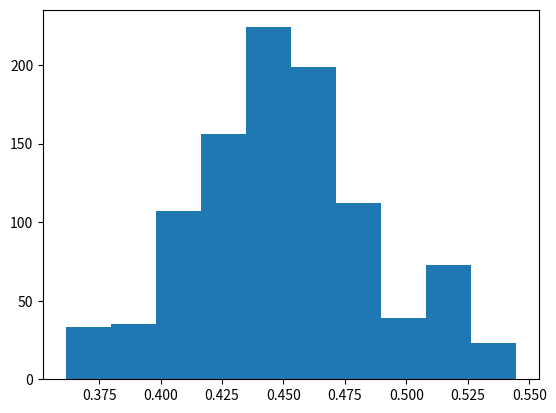

Source code (Python):
"""
Sample from posterior distribution using Markov Chain Monte Carlo.

Summary:

    Begin with parameter guess θ.

    1. Generate proposal θ′ with distribution Q(θ′ | θ)
    2. Accept this proposal with probability A(θ′, θ)
    3. Record current parameter

    Records are samples from posterior.
"""

import numpy as np
from matplotlib import pyplot as plt
from scipy import stats


def proposal(x, sigma=0.5):
    """
    Propose new parameters.
    """

    x_next = stats.norm(x, sigma).rvs(size=x.shape)

    return x_next


def log_likelihood(data, mu, sigma=1):
    """
    Calculate the log likelihood of some data assuming a normal distribution.
    """

    log_prob = np.log(stats.norm(mu, sigma).pdf(data)).sum()

    return log_prob


def log_prior(parameter, mu=0, sigma=1):
    """
    Calculate the log probability of some parameter assuming a normal prior distribution on that parameter.
    """

    log_probs = np.log(stats.norm(mu, sigma).pdf(parameter))

    return log_probs


def metropolis_hastings(data):
    """
    Calculate the posterior distribution for parameters given some data.
    """

    x_current = proposal(np.ones(1))
    ll_current = log_likelihood(data, x_current)
    log_prior_current = log_prior(x_current)

    posteriors = [x_current]

    for i in range(1100):

        x_proposal = proposal(x_current)
        ll_proposal = log_likelihood(data, x_proposal)
        log_prior_proposal = log_prior(x_proposal)

        accept = np.log(np.random.rand()) < ll_proposal + log_prior_proposal - ll_current - log_prior_current

        if accept:
            x_current, ll_current = x_proposal, ll_proposal

        posteriors.append(x_current)

    return posteriors


if __name__ == '__main__':

    np.random.seed(0)

    data = np.random.randn(1000) + 0.5

    print(data.mean(), data.std())

    posteriors = metropolis_hastings(data)

    plt.hist([x[0] for x in posteriors[100:]])
    plt.show()
